Run: headless pygame with SDL's dummy video driver; simulated clock (each Clock.tick advances the game by its frame time, no real sleeping); random seed 0; keys injected as events and as key.get_pressed() state; no mouse input.
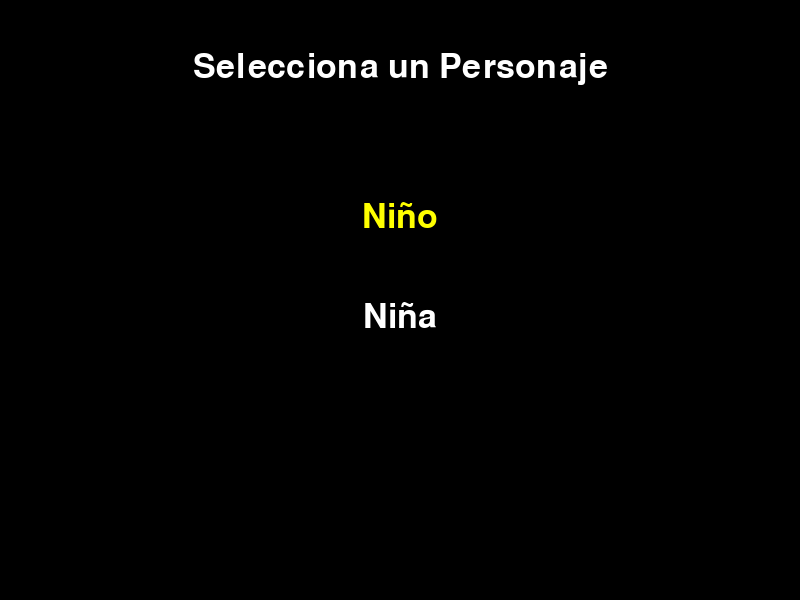
Frame 1 of 4 · flips 1–60 · no input
Frame 2 of 4 · flips 61–180 · tapped SPACE, RETURN · held RIGHT (→), D · screen unchanged from frame 1, image omitted
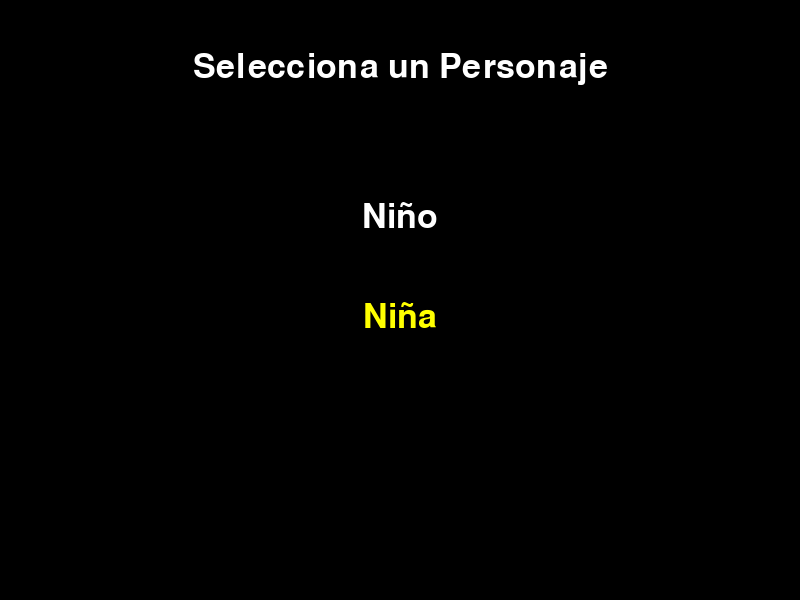
Frame 3 of 4 · flips 181–300 · held DOWN (↓), S
Frame 4 of 4 · flips 301–420 · held LEFT (←), A, UP (↑), W · screen same as frame 1, image omitted

The pygame program that drew these frames:

import pygame
import sys

# Inicializar Pygame
pygame.init()

# Dimensiones de la pantalla
WIDTH, HEIGHT = 800, 600
screen = pygame.display.set_mode((WIDTH, HEIGHT))
pygame.display.set_caption("Menú de Selección de Personaje")

# Colores
WHITE = (255, 255, 255)
BLACK = (0, 0, 0)
YELLOW = (255, 255, 0)

# Fuente
font = pygame.font.Font(None, 50)

# Lista de personajes
characters = ["Niño", "Niña"]
selected_index = 0  # Índice del personaje seleccionado

def draw_menu():
    screen.fill(BLACK)
    title = font.render("Selecciona un Personaje", True, WHITE)
    screen.blit(title, (WIDTH // 2 - title.get_width() // 2, 50))
    
    # Dibujar cada personaje en el menú
    for i, character in enumerate(characters):
        color = YELLOW if i == selected_index else WHITE
        text = font.render(character, True, color)
        screen.blit(text, (WIDTH // 2 - text.get_width() // 2, 200 + i * 100))

def main():
    global selected_index
    clock = pygame.time.Clock()
    
    while True:
        for event in pygame.event.get():
            if event.type == pygame.QUIT:
                pygame.quit()
                sys.exit()
            elif event.type == pygame.KEYDOWN:
                if event.key == pygame.K_DOWN or event.key == pygame.K_UP:
                    selected_index = (selected_index + 1) % 2  # Cambiar entre 0 y 1
                elif event.key == pygame.K_RETURN:  # Confirmar selección con Enter
                    print(f"Has seleccionado: {characters[selected_index]}")
                    # Aquí podrías pasar a la siguiente pantalla o cargar el personaje

        draw_menu()
        pygame.display.flip()
        clock.tick(30)

if __name__ == "__main__":
    main()
